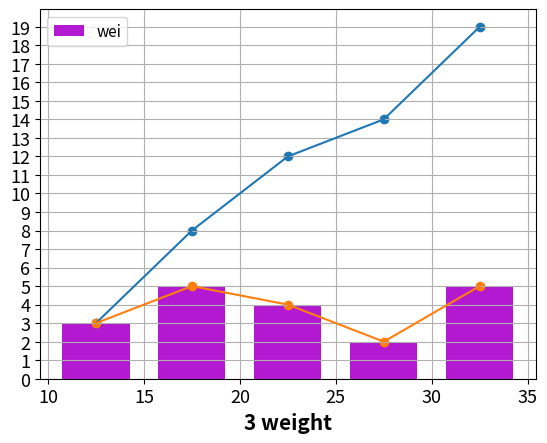

Source code (Python):
import pandas as pd
import numpy as np
import matplotlib.pyplot as plt

weight=10,11,13,23,21,23,15,16,15,17,19,35,30,32,33,23,26,27,31

rge=np.arange(10,40,5)

do,rge=np.histogram(weight,rge)

ndo=[]
a=0
for i in do:
    a+=i
    ndo.append(a)
    
rr=(rge[1]-rge[0])/2
rge_m=rge[:-1]+rr

plt.hist(weight, rge, rwidth=0.7, color='#aa00cc', alpha=0.9, label='wei')
plt.grid()
plt.xlabel('3 weight', fontsize=15, fontweight='bold')
plt.xticks(fontsize=13)
plt.yticks(fontweight='light', fontsize=13)
plt.yticks(np.arange(0, 20), fontsize=13)
plt.scatter(rge_m, ndo)
plt.plot(rge_m, ndo)
plt.scatter(rge_m, do)
plt.plot(rge_m,do)
plt.legend(fontsize=11)
plt.show()
